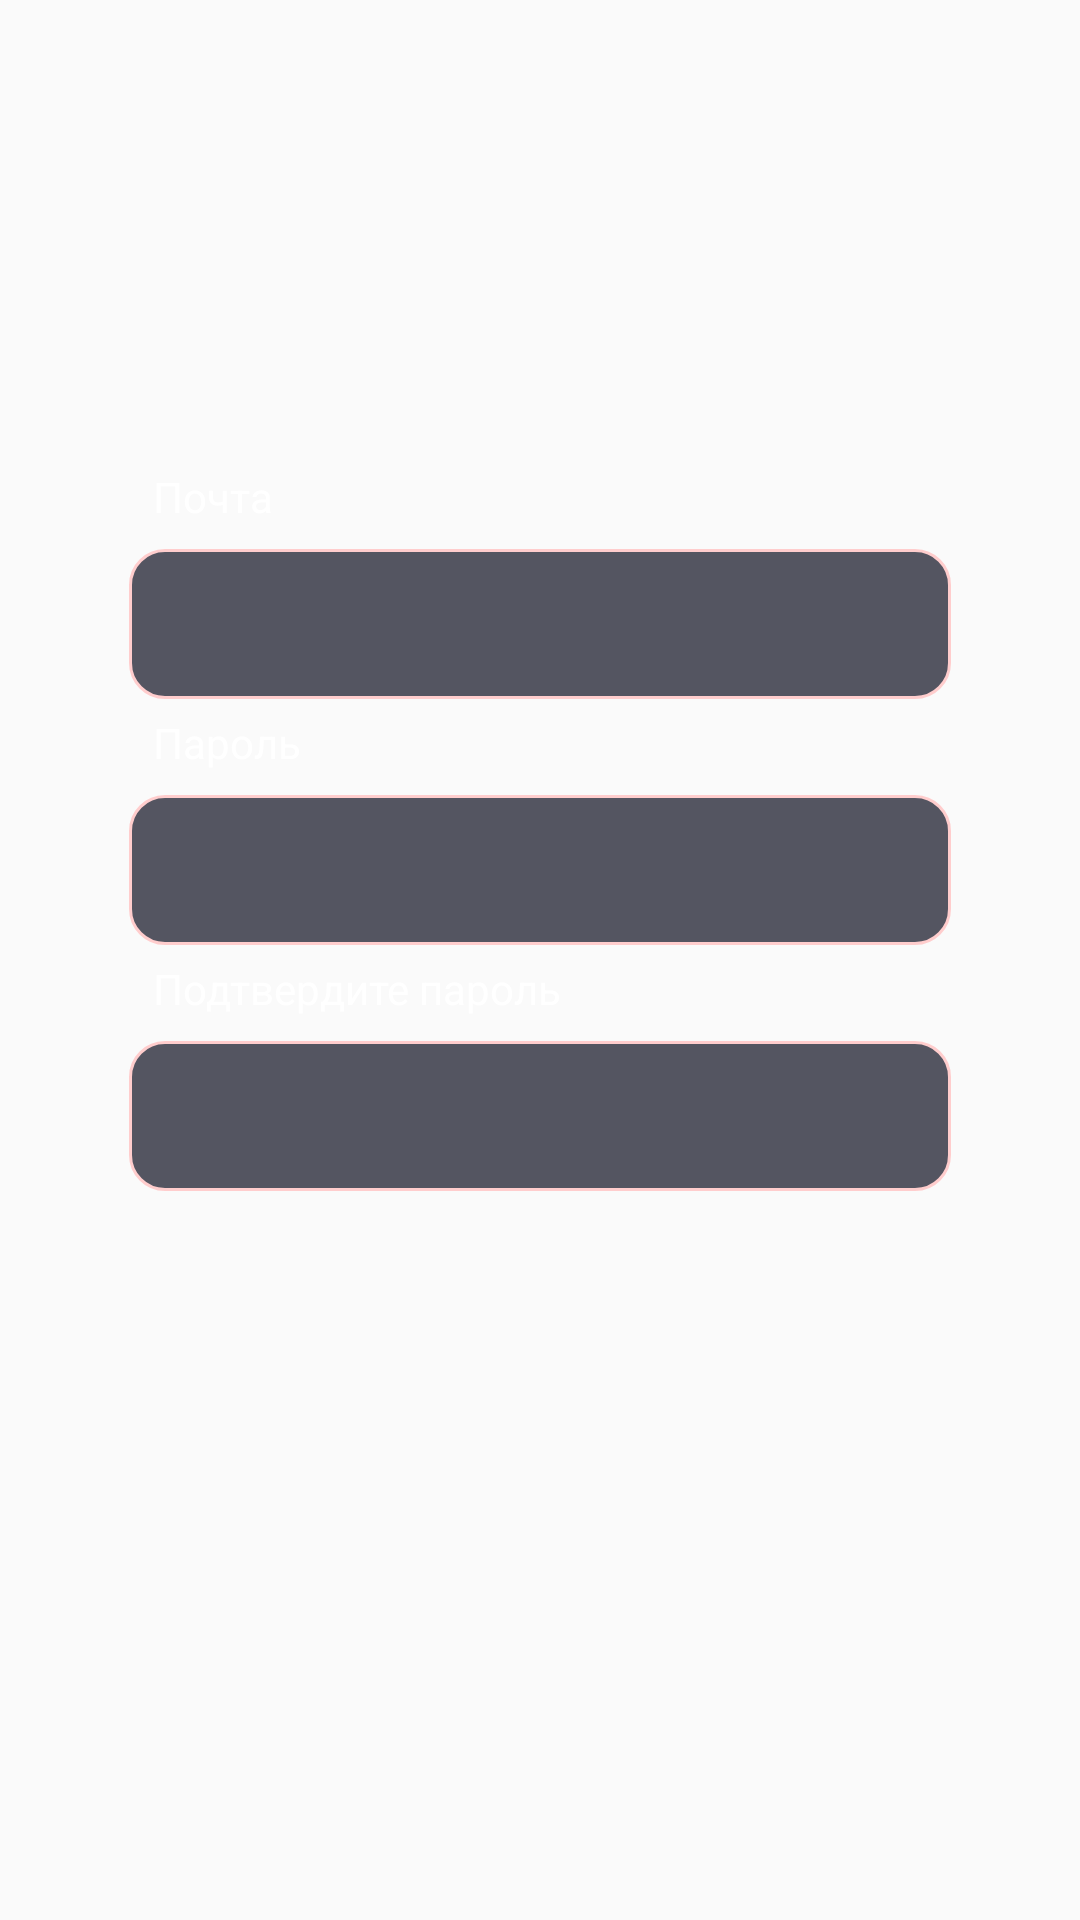

Layout XML and referenced resources for this Android screen:
<!-- AndroidManifest.xml: application theme AppTheme -->
<!-- res/layout/fragment_email.xml -->
<?xml version="1.0" encoding="utf-8"?>
<android.support.constraint.ConstraintLayout xmlns:android="http://schemas.android.com/apk/res/android"
                                             xmlns:app="http://schemas.android.com/apk/res-auto" xmlns:tools="http://schemas.android.com/tools"
             android:layout_width="match_parent"
             android:layout_height="match_parent"
             tools:context=".entrance_fragments.EmailFragment">

    <EditText
            android:layout_width="wrap_content"
            android:layout_height="wrap_content"
            android:inputType="textEmailAddress"
            android:ems="10"
            android:textColor="@color/colorPrimary"
            android:background="@drawable/some_rectangle_form"
            android:padding="10dp"
            android:id="@+id/email_input" app:layout_constraintStart_toStartOf="parent"
            android:layout_marginStart="8dp" app:layout_constraintEnd_toEndOf="parent" android:layout_marginEnd="8dp"
            android:layout_marginTop="8dp" app:layout_constraintTop_toTopOf="parent" android:layout_marginBottom="8dp"
            app:layout_constraintBottom_toBottomOf="parent" app:layout_constraintVertical_bias="0.305"/>
    <EditText
            android:layout_width="wrap_content"
            android:layout_height="wrap_content"
            android:inputType="textPassword"
            android:ems="10"
            android:textColor="@color/colorPrimary"
            android:background="@drawable/some_rectangle_form"
            android:padding="10dp"
            android:id="@+id/password_input" android:layout_marginTop="32dp"
            app:layout_constraintTop_toBottomOf="@+id/email_input" android:layout_marginEnd="8dp"
            app:layout_constraintEnd_toEndOf="parent" android:layout_marginStart="8dp"
            app:layout_constraintStart_toStartOf="parent"/>
    <EditText
            android:layout_width="wrap_content"
            android:layout_height="wrap_content"
            android:inputType="textPassword"
            android:ems="10"
            android:textColor="@color/colorPrimary"
            android:background="@drawable/some_rectangle_form"
            android:padding="10dp"
            android:id="@+id/password2_input" android:layout_marginTop="32dp"
            app:layout_constraintTop_toBottomOf="@+id/password_input" android:layout_marginEnd="8dp"
            app:layout_constraintEnd_toEndOf="parent" android:layout_marginStart="8dp"
            app:layout_constraintStart_toStartOf="parent"/>
    <TextView
            android:text="@string/ru_email"
            android:layout_width="wrap_content"
            android:layout_height="wrap_content"
            android:textColor="@color/colorPrimary"
            android:id="@+id/email_text" app:layout_constraintStart_toStartOf="@+id/email_input"
            android:layout_marginStart="8dp" android:layout_marginBottom="8dp"
            app:layout_constraintBottom_toTopOf="@+id/email_input"/>
    <TextView
            android:text="@string/ru_password"
            android:layout_width="wrap_content"
            android:layout_height="wrap_content"
            android:textColor="@color/colorPrimary"
            android:id="@+id/pass1_text" android:layout_marginBottom="8dp"
            app:layout_constraintBottom_toTopOf="@+id/password_input"
            app:layout_constraintStart_toStartOf="@+id/password_input" android:layout_marginStart="8dp"/>
    <TextView
            android:text="@string/ru_confirm_pass"
            android:layout_width="wrap_content"
            android:layout_height="wrap_content"
            android:textColor="@color/colorPrimary"
            android:id="@+id/pass2_text"
            app:layout_constraintStart_toStartOf="@+id/password2_input" android:layout_marginStart="8dp"
            android:layout_marginBottom="8dp" app:layout_constraintBottom_toTopOf="@+id/password2_input"/>

</android.support.constraint.ConstraintLayout>
<!-- resources referenced by this layout -->
<resources>
  <color name="colorPrimary">#FFFF</color>
  <!-- drawable some_rectangle_form: png bitmap (drawable-hdpi, 2254 bytes) -->
  <string name="ru_confirm_pass">Подтвердите пароль</string>
  <string name="ru_email">Почта</string>
  <string name="ru_password">Пароль</string>
  <style name="AppTheme" parent="Theme.AppCompat.Light.NoActionBar">
          
          <item name="colorPrimary">#FFFF</item>
          <item name="colorPrimaryDark">#5B5F72</item>
          <item name="colorAccent">#BAD1628A</item>
  
      </style>
</resources>
